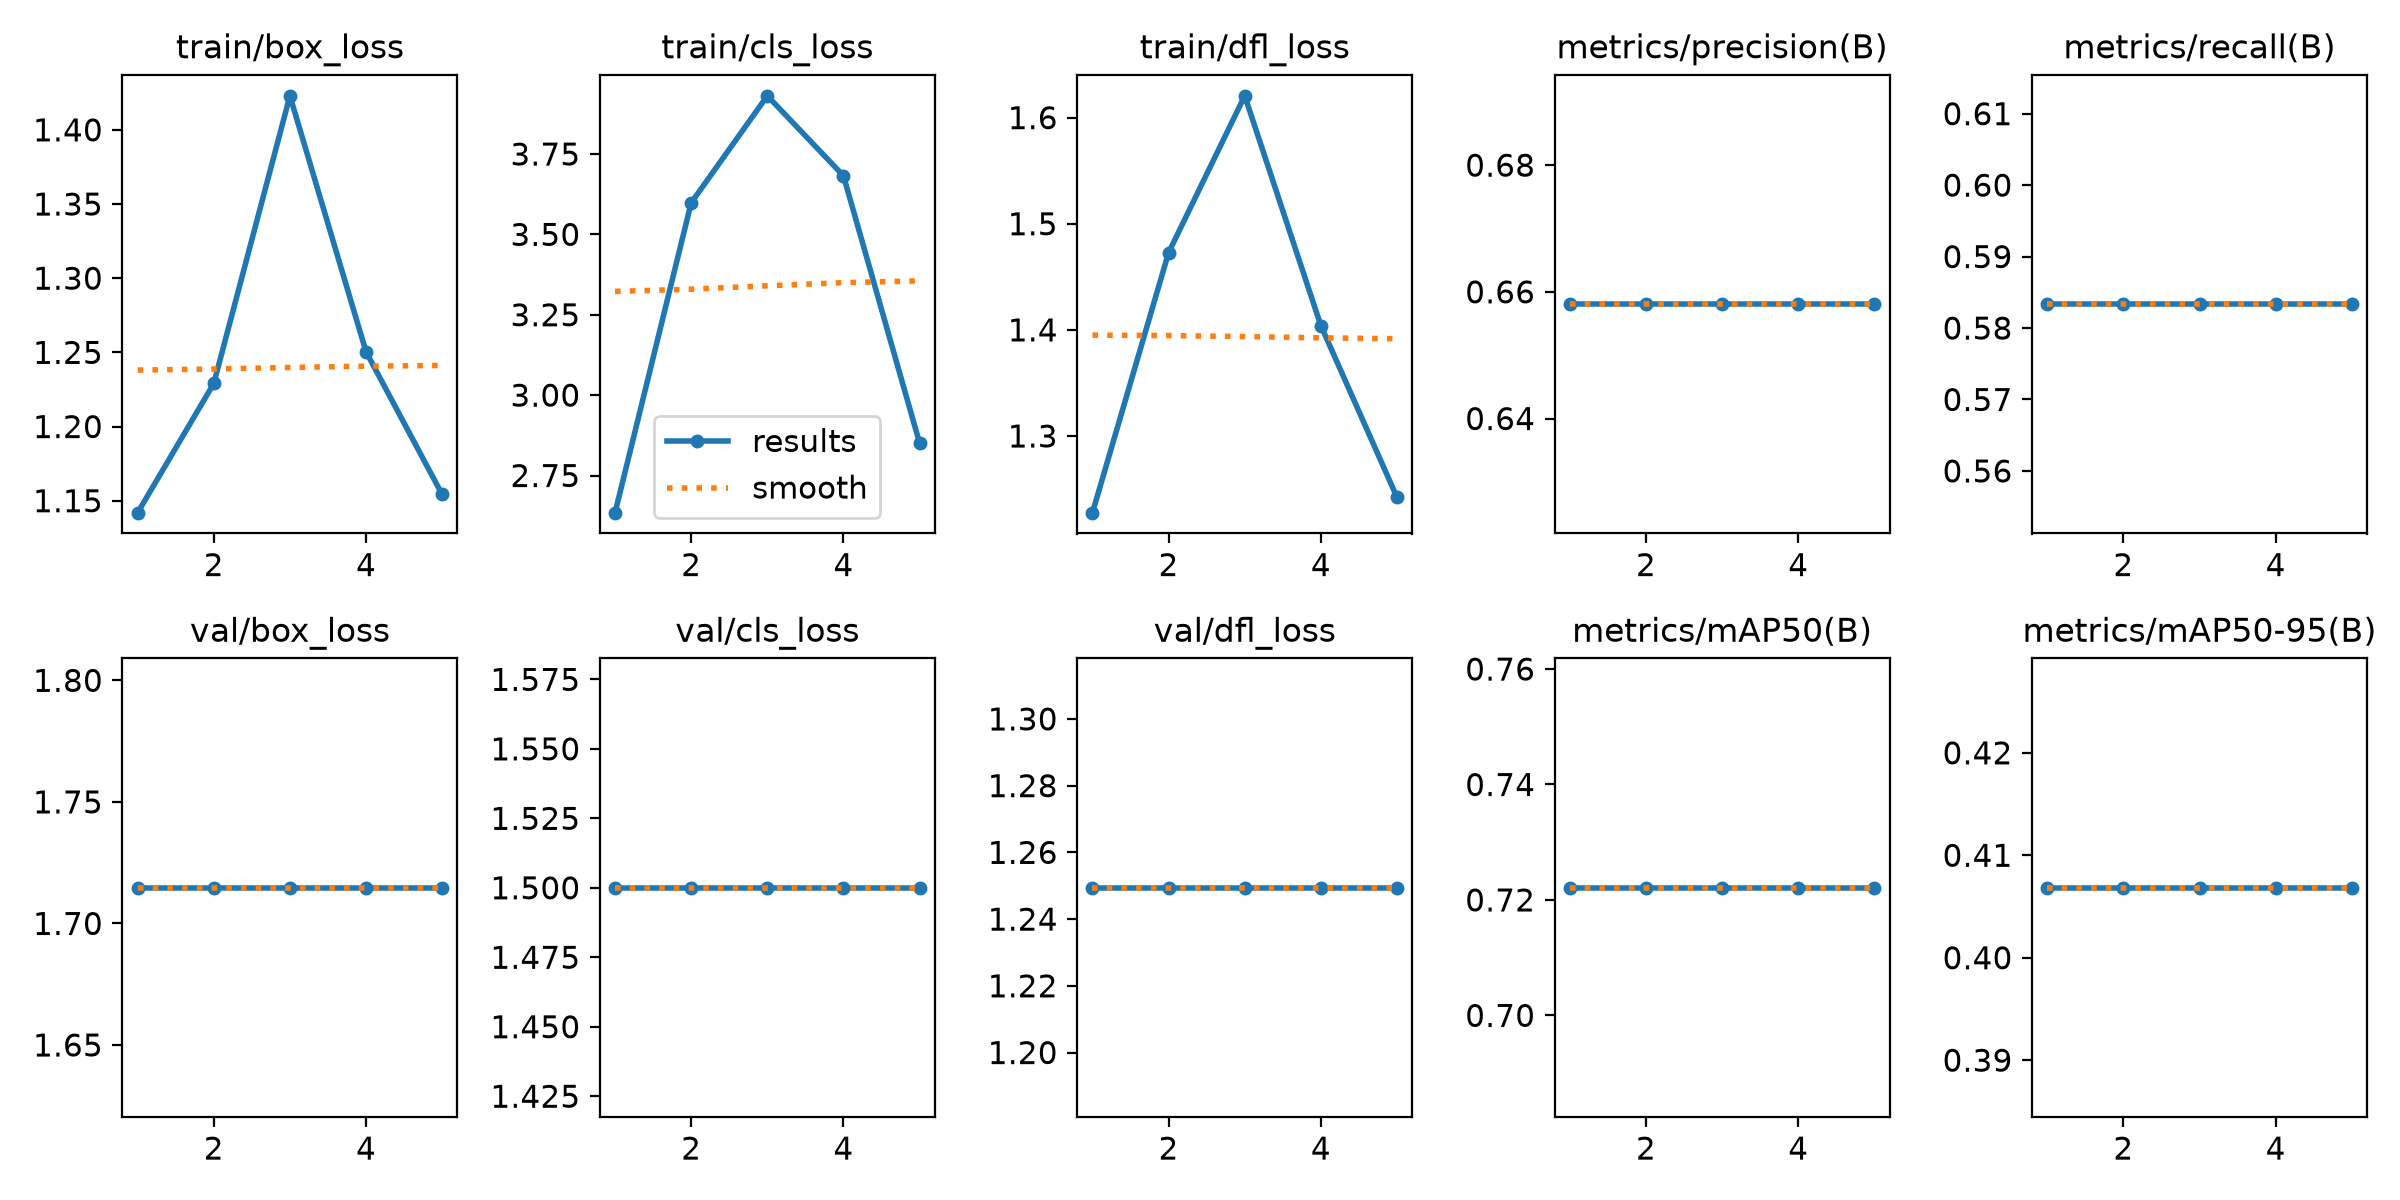

The data file committed next to this chart (first rows):
epoch, time, train/box_loss, train/cls_loss, train/dfl_loss, metrics/precision(B), metrics/recall(B), metrics/mAP50(B), metrics/mAP50-95(B), val/box_loss, val/cls_loss, val/dfl_loss, lr/pg0, lr/pg1, lr/pg2
1, 0.6544, 1.142, 2.634, 1.228, 0.658, 0.5833, 0.7221, 0.4068, 1.715, 1.5, 1.249, 1.98333e-05, 1.98333e-05, 1.98333e-05
2, 1.406, 1.229, 3.598, 1.473, 0.658, 0.5833, 0.7221, 0.4068, 1.715, 1.5, 1.249, 4.7719e-05, 4.7719e-05, 4.7719e-05
3, 2.2, 1.423, 3.931, 1.621, 0.658, 0.5833, 0.7221, 0.4068, 1.715, 1.5, 1.249, 5.98967e-05, 5.98967e-05, 5.98967e-05
4, 3.011, 1.25, 3.682, 1.404, 0.658, 0.5833, 0.7221, 0.4068, 1.715, 1.5, 1.249, 4.8314e-05, 4.8314e-05, 4.8314e-05
5, 3.698, 1.154, 2.851, 1.242, 0.658, 0.5833, 0.7221, 0.4068, 1.715, 1.5, 1.249, 2.4752e-05, 2.4752e-05, 2.4752e-05
